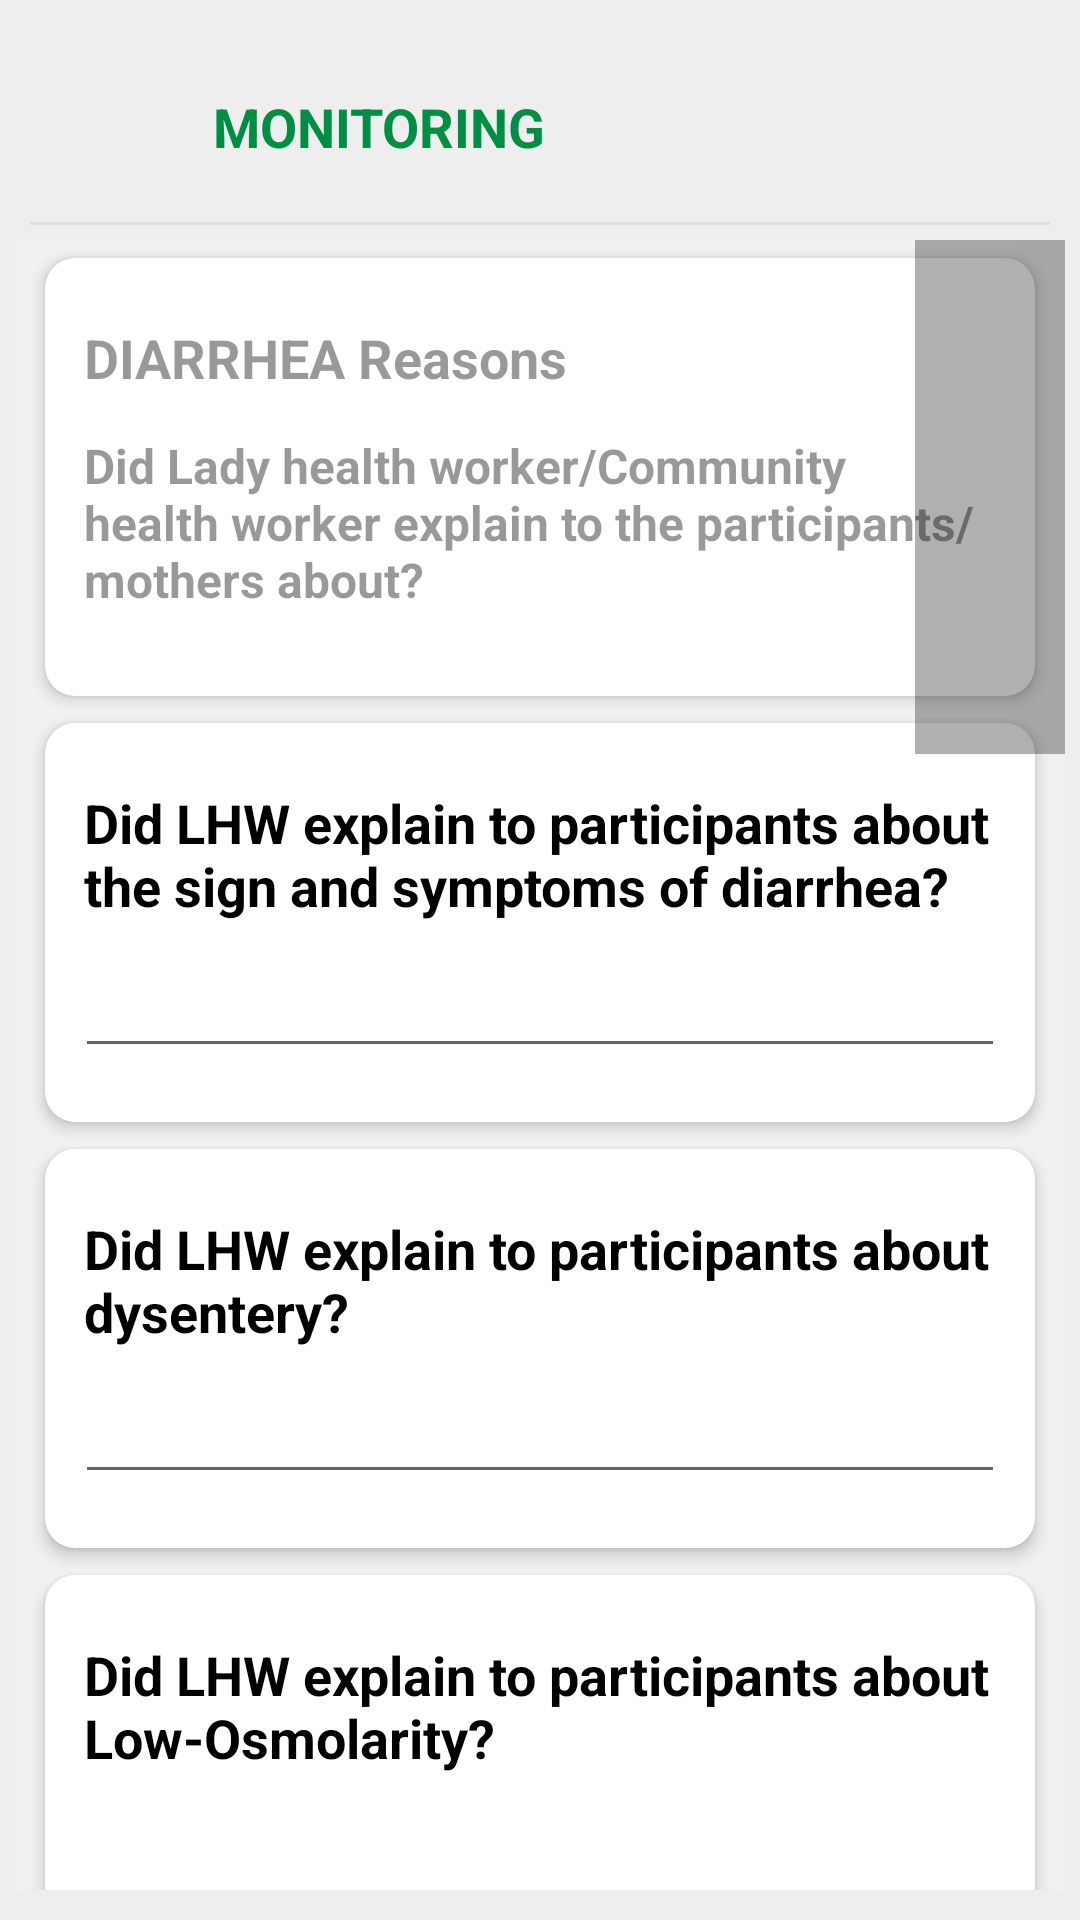

Android layout source for this screen:
<!-- AndroidManifest.xml: application theme AppTheme -->
<!-- res/layout/diarrhea_txt.xml -->
<?xml version="1.0" encoding="utf-8"?>
<LinearLayout xmlns:android="http://schemas.android.com/apk/res/android"
    android:layout_width="match_parent"
    android:layout_height="match_parent"
    android:layout_marginTop="10dp"
    android:background="#EEEEEE"
    android:orientation="vertical">

    <LinearLayout
        android:layout_width="fill_parent"
        android:layout_height="wrap_content"
        android:layout_marginTop="10dp"
        >
        <ImageView
            android:layout_width="64dp"
            android:layout_height="64dp"
            android:src="@drawable/uncolor"
            />
        <TextView
            style="@style/TextView"
            android:text="MONITORING"
            android:layout_marginTop="20dp"
            android:layout_marginLeft="7dp"
            android:textColor="#008E45"

            />

    </LinearLayout>
    <View
        android:layout_width="match_parent"
        android:layout_height="1dp"
        android:layout_marginLeft="10dp"
        android:layout_marginRight="10dp"
        android:background="@color/hitnscolor" />


    <ScrollView
        android:layout_width="match_parent"
        android:layout_height="fill_parent"
        android:layout_marginBottom="5dp"
        android:fadeScrollbars="false"
        android:fillViewport="true"
        android:paddingBottom="5dp"
        android:paddingLeft="5dp"
        android:paddingRight="5dp"
        android:paddingTop="5dp"
        android:scrollbarSize="50dip">
        
        <LinearLayout
            android:layout_width="match_parent"
            android:layout_height="wrap_content"
            android:background="#F1F1F1"
            android:orientation="vertical">




            
            <android.support.v7.widget.CardView style="@style/Q_CardView"

                >


                <LinearLayout

                    style="@style/Q_Linerlayout_v"


                    >

                    <TextView


                        style="@style/TextView"
                        android:text="DIARRHEA Reasons"
                        android:textStyle="bold"
                        android:textColor="@color/black_overlay"
                        />

                    <TextView


                        style="@style/TextView"
                        android:text="Did Lady health worker/Community health worker explain to the participants/mothers about?"
                        android:textSize="16sp"
                        android:textColor="@color/black_overlay"
                        />



                </LinearLayout>
            </android.support.v7.widget.CardView>
            




            
            <android.support.v7.widget.CardView style="@style/Q_CardView"

                >


                <LinearLayout

                    style="@style/Q_Linerlayout_v"

                    android:id="@+id/Lv_DI1"
                    >

                    <TextView


                        style="@style/TextView"
                        android:text="Did LHW explain to participants about the sign and symptoms of diarrhea?"

                        />


        <EditText


            style="@style/EditText_varchar"
            android:id="@+id/txt_DI1"

            />




                </LinearLayout>
            </android.support.v7.widget.CardView>
            
			
			
            <android.support.v7.widget.CardView style="@style/Q_CardView"

                >


                <LinearLayout

                    style="@style/Q_Linerlayout_v"

                    android:id="@+id/Lv_DI2"
                    >

                    <TextView


                        style="@style/TextView"
                        android:text="Did LHW explain to participants about dysentery?"

                        />


                    <EditText


                        style="@style/EditText_varchar"
                        android:id="@+id/txt_DI2"

                        />




                </LinearLayout>
            </android.support.v7.widget.CardView>
            
			
			
            <android.support.v7.widget.CardView style="@style/Q_CardView"

                >


                <LinearLayout

                    style="@style/Q_Linerlayout_v"

                    android:id="@+id/Lv_DI3"
                    >

                    <TextView


                        style="@style/TextView"
                        android:text="Did LHW explain to participants about Low-Osmolarity?"

                        />


                    <EditText


                        style="@style/EditText_varchar"
                        android:id="@+id/txt_DI3"

                        />




                </LinearLayout>
            </android.support.v7.widget.CardView>
            
			
			
            <android.support.v7.widget.CardView style="@style/Q_CardView"

                >


                <LinearLayout

                    style="@style/Q_Linerlayout_v"

                    android:id="@+id/Lv_DI4"
                    >

                    <TextView


                        style="@style/TextView"
                        android:text="Did LHW explain to participants about Low- Osmolarity making procedure?"

                        />


                    <EditText


                        style="@style/EditText_varchar"
                        android:id="@+id/txt_DI4"

                        />




                </LinearLayout>
            </android.support.v7.widget.CardView>
            
			
			
            <android.support.v7.widget.CardView style="@style/Q_CardView"

                >


                <LinearLayout

                    style="@style/Q_Linerlayout_v"

                    android:id="@+id/Lv_DI5"
                    >

                    <TextView


                        style="@style/TextView"
                        android:text="Did LHW explain about nutrition of child during diarrhea episode?"

                        />


                    <EditText


                        style="@style/EditText_varchar"
                        android:id="@+id/txt_DI5"

                        />




                </LinearLayout>
            </android.support.v7.widget.CardView>
            
			
			
            <android.support.v7.widget.CardView style="@style/Q_CardView"

                >


                <LinearLayout

                    style="@style/Q_Linerlayout_v"

                    android:id="@+id/Lv_DI6"
                    >

                    <TextView


                        style="@style/TextView"
                        android:text="Did LHW explain preventions from diarrhea disease?"

                        />


                    <EditText


                        style="@style/EditText_varchar"
                        android:id="@+id/txt_DI6"

                        />




                </LinearLayout>
            </android.support.v7.widget.CardView>
            
			
			
            <android.support.v7.widget.CardView style="@style/Q_CardView"

                >


                <LinearLayout

                    style="@style/Q_Linerlayout_v"

                    android:id="@+id/Lv_DI7"
                    >

                    <TextView


                        style="@style/TextView"
                        android:text="Did LHW explain other complications during diarrhea episode?"

                        />


                    <EditText


                        style="@style/EditText_varchar"
                        android:id="@+id/txt_DI7"

                        />



                </LinearLayout>
            </android.support.v7.widget.CardView>
            
			
			
            <android.support.v7.widget.CardView style="@style/Q_CardView"

                >


                <LinearLayout

                    style="@style/Q_Linerlayout_v"

                    android:id="@+id/Lv_DI8"
                    >

                    <TextView


                        style="@style/TextView"
                        android:text="Did LHW explain that what step should be taken in case of emergency during diarrhea episode?"

                        />


                    <EditText


                        style="@style/EditText_varchar"
                        android:id="@+id/txt_DI8"

                        />




                </LinearLayout>
            </android.support.v7.widget.CardView>
            
			
			
            <android.support.v7.widget.CardView style="@style/Q_CardView"

                >


                <LinearLayout

                    style="@style/Q_Linerlayout_v"

                    android:id="@+id/Lv_DI9"
                    >

                    <TextView


                        style="@style/TextView"
                        android:text="Did LHW explain about Zinc DT?"

                        />


                    <EditText


                        style="@style/EditText_varchar"
                        android:id="@+id/txt_DI9"

                        />




                </LinearLayout>
            </android.support.v7.widget.CardView>
            
			
			
            <android.support.v7.widget.CardView style="@style/Q_CardView"

                >


                <LinearLayout

                    style="@style/Q_Linerlayout_v"

                    android:id="@+id/Lv_DI10"
                    >

                    <TextView


                        style="@style/TextView"
                        android:text="Did LHW explain the administration of Low-Osmolarity and Zinc-DT?"

                        />


                    <EditText


                        style="@style/EditText_varchar"
                        android:id="@+id/txt_DI10"

                        />




                </LinearLayout>
            </android.support.v7.widget.CardView>
            
			
			
            <android.support.v7.widget.CardView style="@style/Q_CardView"

                >


                <LinearLayout

                    style="@style/Q_Linerlayout_v"

                    android:id="@+id/Lv_DI11"
                    >

                    <TextView


                        style="@style/TextView"
                        android:text="Did LHW explain prohibited the use of antibiotic and Flygyl during diarrhea? "

                        />


                    <EditText


                        style="@style/EditText_varchar"
                        android:id="@+id/txt_DI11"

                        />




                </LinearLayout>
            </android.support.v7.widget.CardView>
            



            
            <android.support.v7.widget.CardView
                style="@style/Q_CardView"
                >

                <Button
                    android:id="@+id/btn_next_DI"
                    style="@style/Button_Next"
                    android:layout_margin="10dp"

                    android:text="Next" />
            </android.support.v7.widget.CardView>

            


        </LinearLayout>

    </ScrollView>


</LinearLayout>
<!-- resources referenced by this layout -->
<resources>
  <color name="black_overlay">#66000000</color>
  <color name="hitnscolor">#e1e1e1</color>
  <style name="Button_Next">
          <item name="android:layout_width">match_parent</item>
          <item name="android:layout_height">wrap_content</item>
          <item name="android:textSize">17sp</item>
  
          
  
  
          <item name="android:background">@color/btn_color</item>
  
          <item name="android:textColor">@color/white</item>
  
      </style>
  <style name="EditText_varchar">
          <item name="android:layout_width">match_parent</item>
          <item name="android:layout_height">wrap_content</item>
          <item name="android:textSize">16sp</item>
          <item name="android:inputType">textEmailAddress</item>
          <item name="android:imeOptions">actionDone</item>
          <item name="android:singleLine">true</item>
          
  
          <item name="android:digits">[a-zA-Z
              ]+ABCDEFGHIJKLMNOPQRSTUVWXYZabcdefghijklmnopqrstuvwxyz0123456789
          </item>
  
      </style>
  <style name="Q_CardView">
  
          <item name="android:layout_width">match_parent</item>
          <item name="android:layout_height">wrap_content</item>
          <item name="android:layout_marginTop">6dp</item>
          <item name="android:layout_marginRight">10dp</item>
          <item name="android:layout_marginLeft">10dp</item>
          <item name="android:layout_marginBottom">3dp</item>
          <item name="android:padding">10dp</item>
          <item name="cardCornerRadius">10dp</item>
          <item name="cardElevation">3dp</item>
  
  
      </style>
  <style name="Q_Linerlayout_v">
          <item name="android:layout_width">match_parent</item>
          <item name="android:layout_height">wrap_content</item>
          <item name="android:layout_marginTop">8dp</item>
          <item name="android:layout_marginBottom">8dp</item>
          <item name="android:orientation">vertical</item>
          <item name="android:padding">10dp</item>
  
  
  
  
      </style>
  <style name="TextView">
  
          <item name="android:layout_width">match_parent</item>
          <item name="android:layout_height">wrap_content</item>
          <item name="android:textSize">18sp</item>
          <item name="android:textColor">@color/black</item>
  
          <item name="android:focusable">true</item>
  
          <item name="android:clickable">true</item>
          <item name="android:focusableInTouchMode">true</item>
          <item name="android:layout_marginLeft">3dp</item>
          <item name="android:layout_marginRight">3dp</item>
          <item name="android:layout_marginTop">3dp</item>
          <item name="android:layout_marginBottom">10dp</item>
  
          <item name="android:typeface">normal</item>
          <item name="android:textStyle">bold</item>
  
      </style>
  <style name="AppTheme" parent="Theme.AppCompat.Light.DarkActionBar">
          
          <item name="colorPrimary">@color/colorPrimary</item>
          <item name="colorPrimaryDark">@color/colorPrimaryDark</item>
          <item name="colorAccent">@color/colorAccent</item>
  
          <item name="android:actionBarSize">80dp</item>
          <item name="actionBarSize">80dp</item>
  
          
          <item name="android:spinnerItemStyle">
              @style/spinnerItemStyle
          </item>
  
          
      </style>
  <color name="btn_color">#17c15c</color>
  <color name="white">#FFF</color>
  <color name="black">#000</color>
  <color name="colorPrimary">#14AA51</color>
  <color name="colorPrimaryDark">#929292</color>
  <color name="colorAccent">#17c15c</color>
  <style name="spinnerItemStyle">
          <item name="android:padding">10dp</item>
          <item name="android:textSize">16sp</item>
          <item name="android:textColor">@color/black</item>
  
      </style>
</resources>
